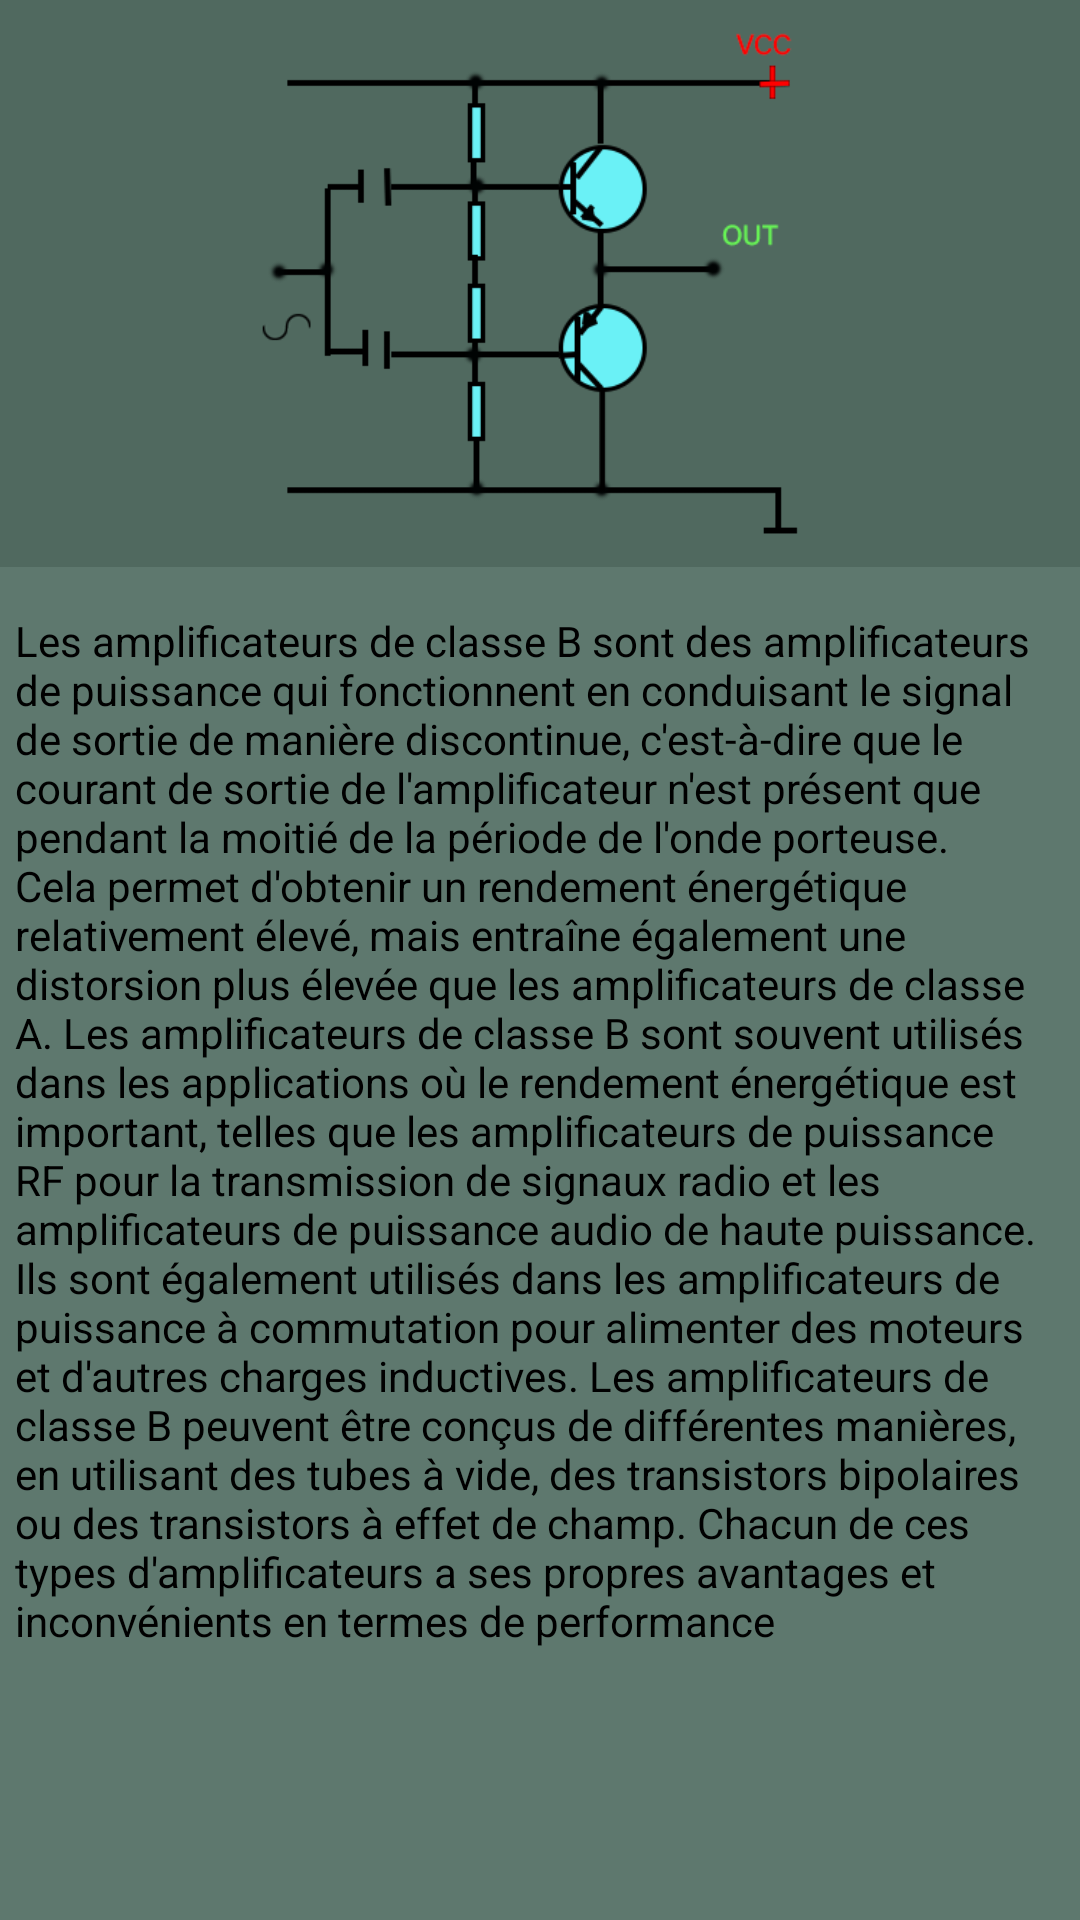

Layout XML and referenced resources for this Android screen:
<!-- AndroidManifest.xml: application theme Theme.Electrolab -->
<!-- res/layout/activity_amp_b.xml -->
<?xml version="1.0" encoding="utf-8"?>
<androidx.constraintlayout.widget.ConstraintLayout xmlns:android="http://schemas.android.com/apk/res/android"
    xmlns:app="http://schemas.android.com/apk/res-auto"
    xmlns:tools="http://schemas.android.com/tools"
    android:layout_width="match_parent"
    android:layout_height="match_parent"
    android:background="#5E786E"
    tools:context=".AmpB">
    <ScrollView
        android:layout_width="match_parent"
        android:layout_height="match_parent"
        app:layout_constraintBottom_toBottomOf="parent"
        app:layout_constraintEnd_toEndOf="parent"
        app:layout_constraintStart_toStartOf="parent"
        app:layout_constraintTop_toTopOf="parent">

        <LinearLayout
            android:layout_width="match_parent"
            android:layout_height="wrap_content"
            android:orientation="vertical">

            <RelativeLayout
                android:id="@+id/relativeLayout"
                android:layout_width="wrap_content"
                android:layout_height="wrap_content"
                android:background="#50695f"
                android:padding="3dp">

                <ImageView
                    android:id="@+id/imageView"
                    android:layout_width="match_parent"
                    android:layout_height="180dp"
                    android:layout_alignParentStart="true"
                    android:layout_alignParentTop="true"
                    android:layout_alignParentEnd="true"
                    android:layout_marginStart="3dp"
                    android:layout_marginTop="3dp"
                    android:layout_marginEnd="3dp"
                    android:src="@drawable/amp_b" />

            </RelativeLayout>

            <TextView
                android:layout_width="match_parent"
                android:layout_height="wrap_content"
                android:layout_marginTop="15dp"
                android:layout_marginStart="5dp"
                android:layout_marginEnd="5dp"
                android:text="@string/amplificateur_de_classe_b"
                android:textColor="@color/black" />
        </LinearLayout>
    </ScrollView>
</androidx.constraintlayout.widget.ConstraintLayout>
<!-- resources referenced by this layout -->
<resources>
  <!-- drawable amp_b: png bitmap (drawable, 15010 bytes) -->
  <string name="amplificateur_de_classe_b" translatable="false">
      Les amplificateurs de classe B sont des amplificateurs de puissance qui fonctionnent en conduisant le
  signal de sortie de manière discontinue, c\'est-à-dire que le courant de sortie de l\'amplificateur n\'est
   présent que pendant la moitié de la période de l\'onde porteuse.
   Cela permet d\'obtenir un rendement énergétique relativement élevé, mais entraîne également
  une distorsion plus élevée que les amplificateurs de classe A.
  
  Les amplificateurs de classe B sont souvent utilisés dans les applications où le
   rendement énergétique est important, telles que les amplificateurs de puissance RF pour
   la transmission de signaux radio et les amplificateurs de puissance audio de haute puissance.
  Ils sont également utilisés dans les amplificateurs de puissance à commutation pour alimenter
   des moteurs et d\'autres charges inductives.
  
  Les amplificateurs de classe B peuvent être conçus de différentes manières,
  en utilisant des tubes à vide, des transistors bipolaires ou des transistors à effet de champ.
   Chacun de ces types d\'amplificateurs a ses propres avantages et inconvénients en termes de performance
  
    </string>
  <style name="Theme.Electrolab" parent="Theme.MaterialComponents.DayNight.DarkActionBar">
          
          <item name="colorPrimary">#434A61</item>
          <item name="colorPrimaryVariant">#434A61</item>
          <item name="colorOnPrimary">@color/white</item>
          
          <item name="colorSecondary">@color/teal_200</item>
          <item name="colorSecondaryVariant">@color/teal_700</item>
          <item name="colorOnSecondary">@color/black</item>
          
          <item name="android:statusBarColor" tools:targetApi="l">?attr/colorPrimaryVariant</item>
          
      </style>
  <!-- not gathered from this repository: default colours our renderer supplied (Android Studio template values) -->
  <color name="teal_200">#FF03DAC5</color>
  <color name="teal_700">#FF018786</color>
  <color name="black">#FF000000</color>
  <color name="white">#FFFFFFFF</color>
</resources>
